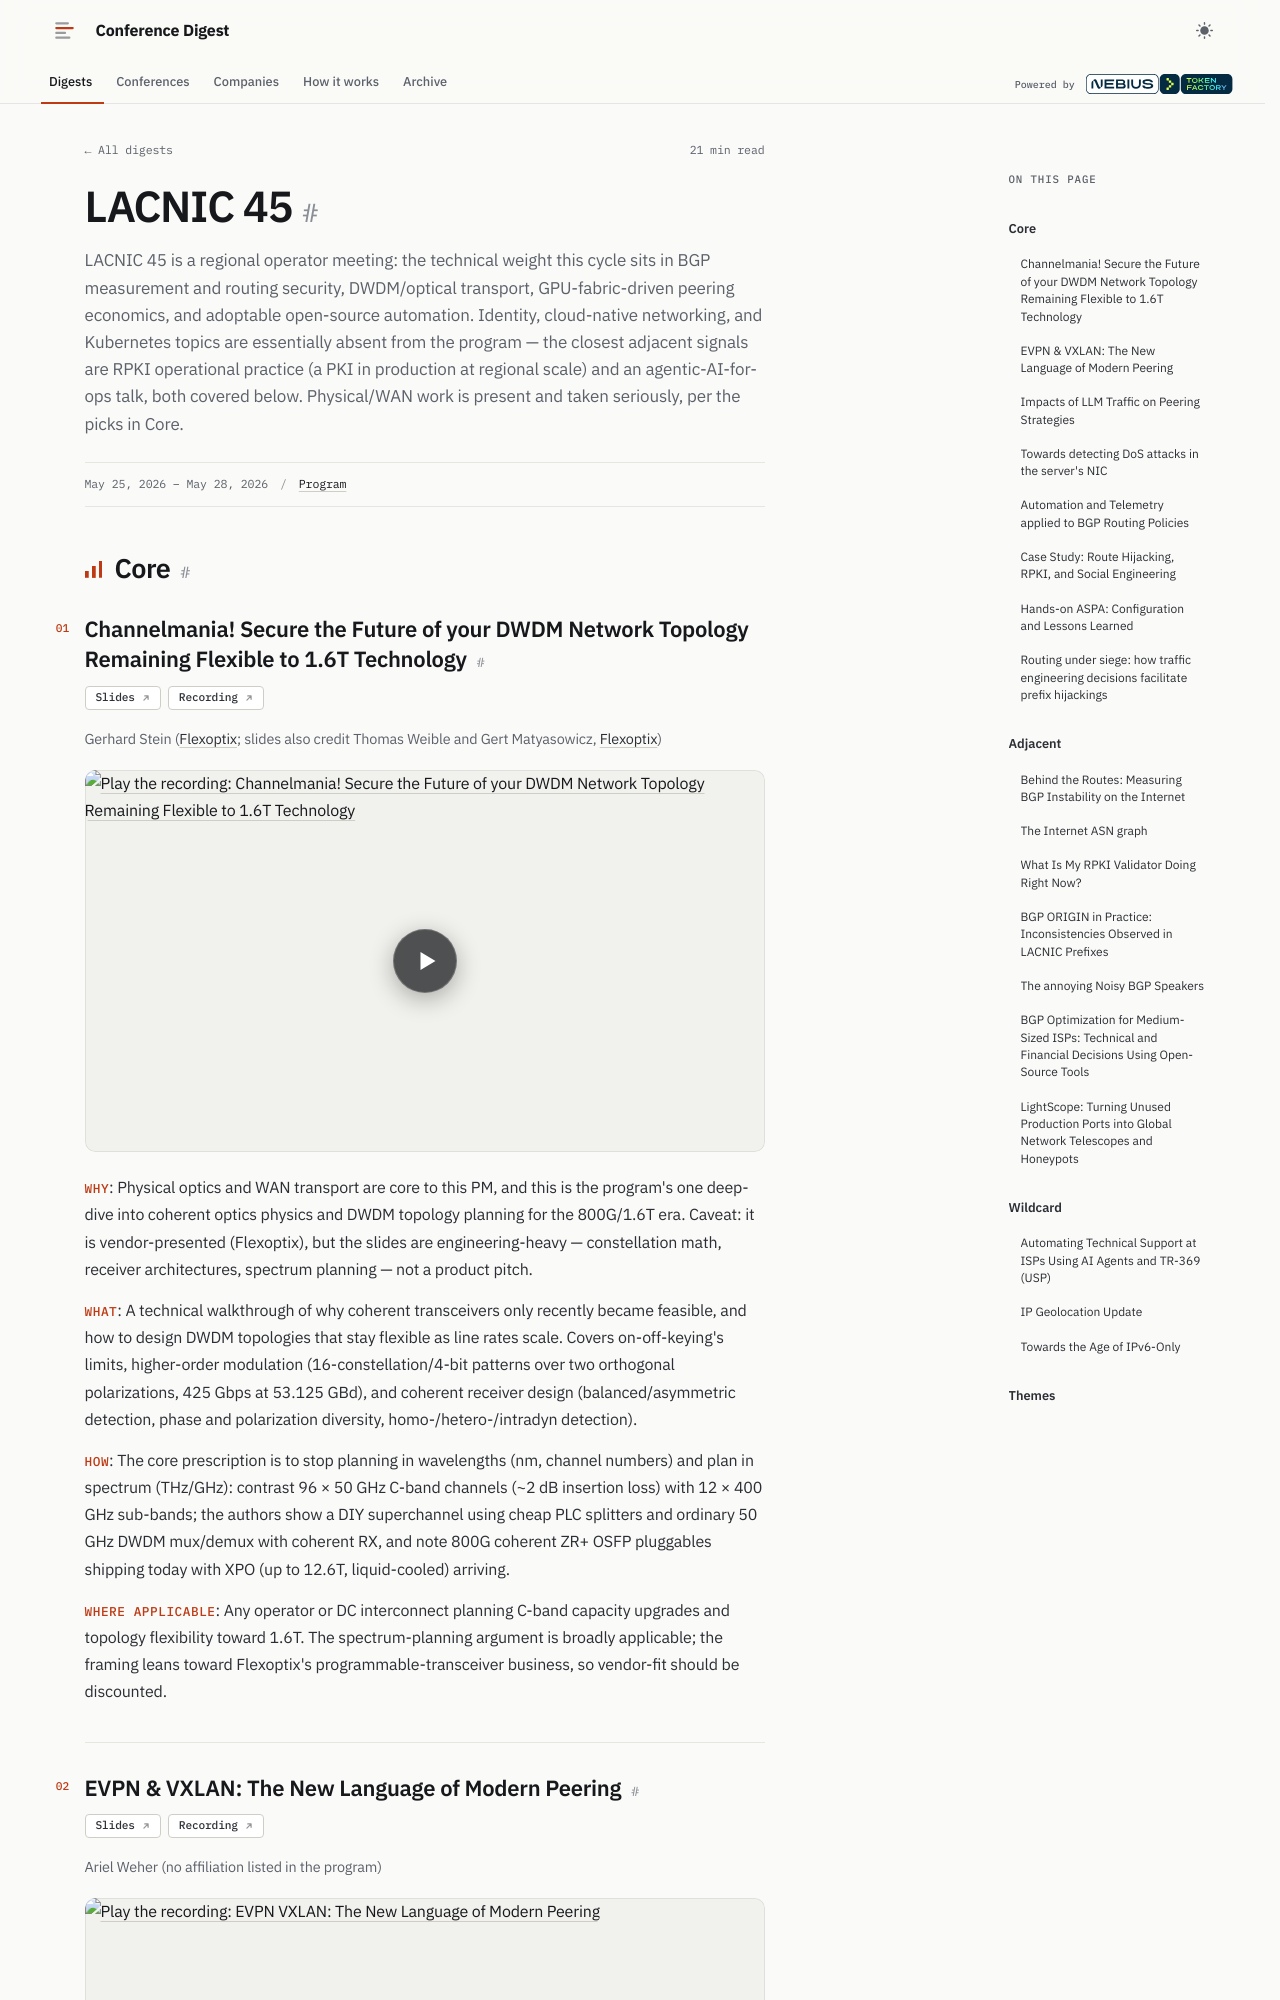

repository: hellt/conference-digest · page: lacnic-45/index.html · generator: mkdocs

<!--
conference: LACNIC 45
type: operator
source_url: https://lacnic45.lacnic.net/
generated: 2026-11-03
registry_key: lacnic-45
written_by: ToFaRev (zai-org/GLM-5.3)
-->

# LACNIC 45

LACNIC 45 is a regional operator meeting: the technical weight this cycle sits in BGP measurement and routing security, DWDM/optical transport, GPU-fabric-driven peering economics, and adoptable open-source automation. Identity, cloud-native networking, and Kubernetes topics are essentially absent from the program — the closest adjacent signals are RPKI operational practice (a PKI in production at regional scale) and an agentic-AI-for-ops talk, both covered below. Physical/WAN work is present and taken seriously, per the picks in Core.

## Core

### Channelmania! Secure the Future of your DWDM Network Topology Remaining Flexible to 1.6T Technology

**Links:** [Slides](https://apievt.lacnic.net/wp-content/uploads/2026/05/flexoptix-brainfuck-lacnic45.pdf) · [Recording](https://youtu.be/Ioy-GKR0NpE)

Gerhard Stein (Flexoptix; slides also credit Thomas Weible and Gert Matyasowicz, Flexoptix)

- **Why**: Physical optics and WAN transport are core to this PM, and this is the program's one deep-dive into coherent optics physics and DWDM topology planning for the 800G/1.6T era. Caveat: it is vendor-presented (Flexoptix), but the slides are engineering-heavy — constellation math, receiver architectures, spectrum planning — not a product pitch.
- **What**: A technical walkthrough of why coherent transceivers only recently became feasible, and how to design DWDM topologies that stay flexible as line rates scale. Covers on-off-keying's limits, higher-order modulation (16-constellation/4-bit patterns over two orthogonal polarizations, 425 Gbps at 53.125 GBd), and coherent receiver design (balanced/asymmetric detection, phase and polarization diversity, homo-/hetero-/intradyn detection).
- **How**: The core prescription is to stop planning in wavelengths (nm, channel numbers) and plan in spectrum (THz/GHz): contrast 96 × 50 GHz C-band channels (~2 dB insertion loss) with 12 × 400 GHz sub-bands; the authors show a DIY superchannel using cheap PLC splitters and ordinary 50 GHz DWDM mux/demux with coherent RX, and note 800G coherent ZR+ OSFP pluggables shipping today with XPO (up to 12.6T, liquid-cooled) arriving.
- **Where applicable**: Any operator or DC interconnect planning C-band capacity upgrades and topology flexibility toward 1.6T. The spectrum-planning argument is broadly applicable; the framing leans toward Flexoptix's programmable-transceiver business, so vendor-fit should be discounted.
